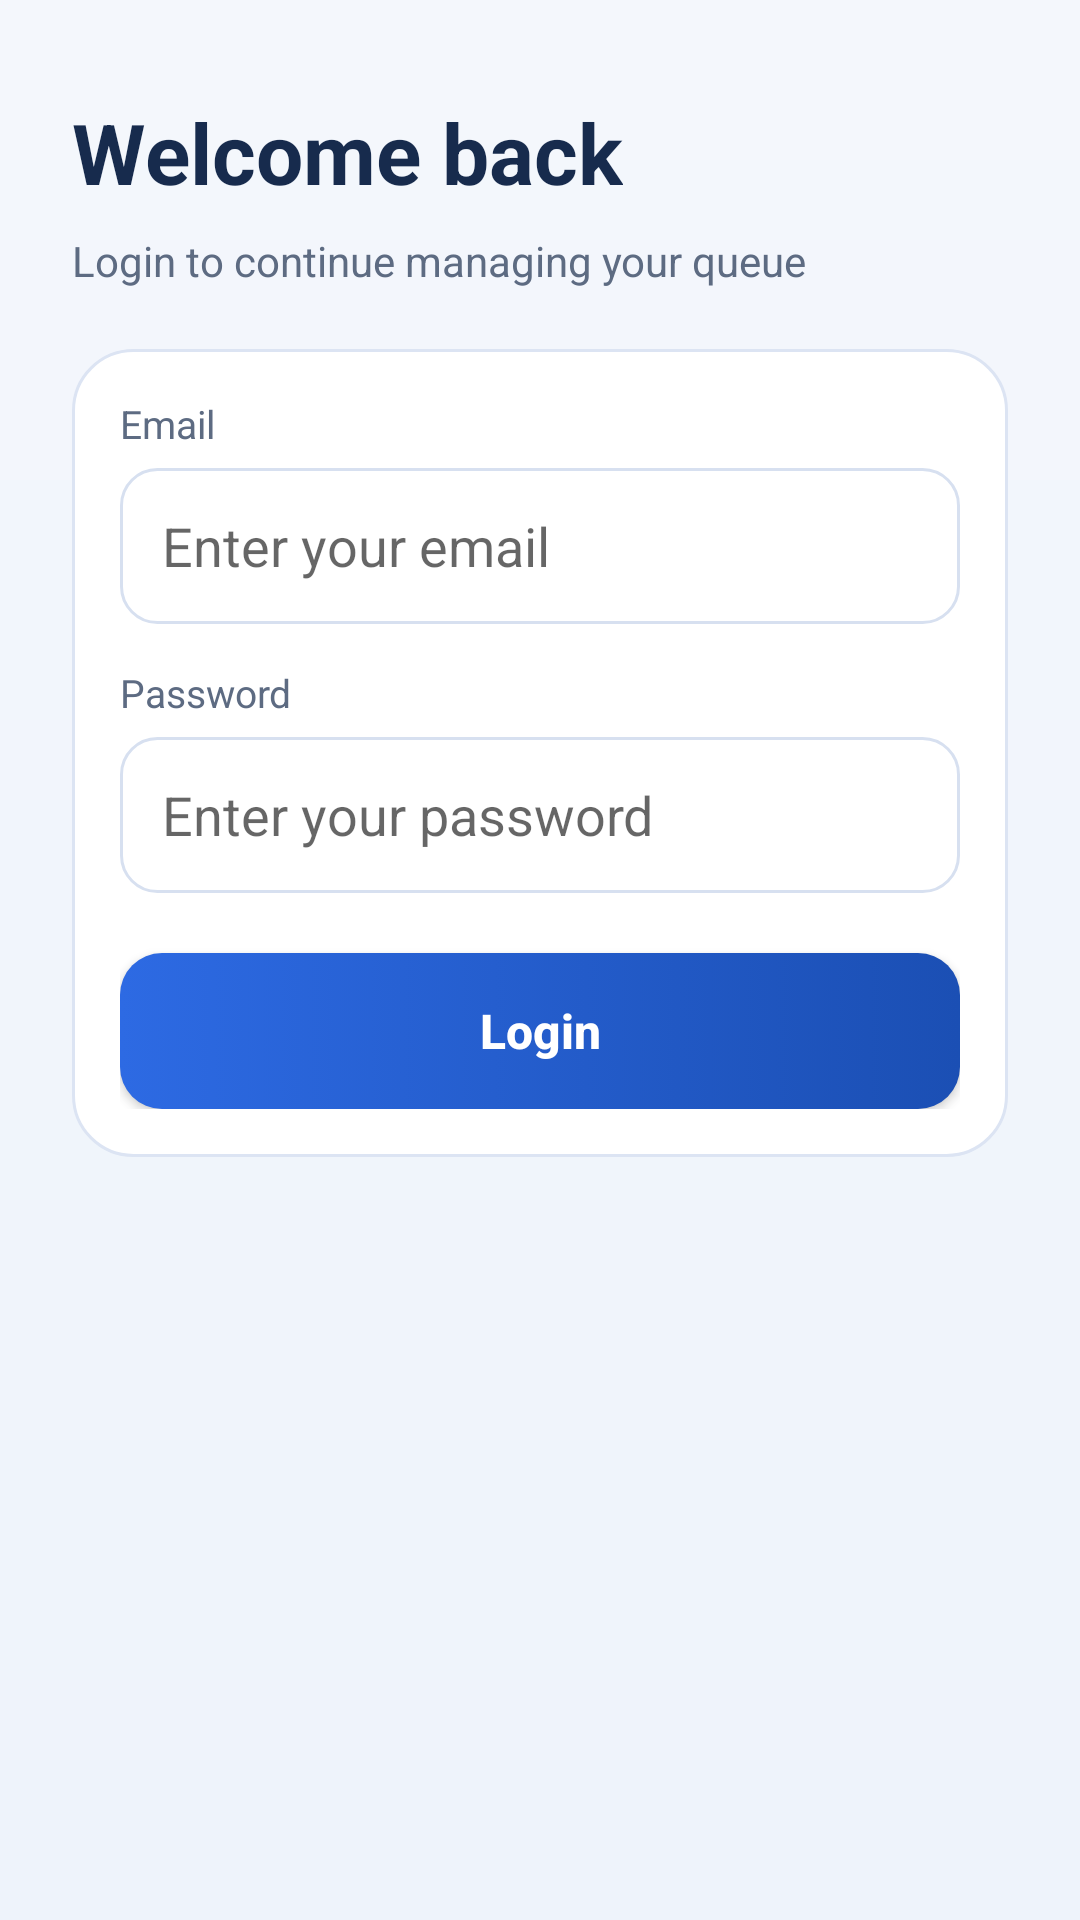

Layout XML and referenced resources for this Android screen:
<!-- AndroidManifest.xml: application theme Theme.QueueEaseApp -->
<!-- res/layout/activity_login.xml -->
<?xml version="1.0" encoding="utf-8"?>
<LinearLayout xmlns:android="http://schemas.android.com/apk/res/android"
    android:layout_width="match_parent"
    android:layout_height="match_parent"
    android:background="@drawable/bg_screen_gradient"
    android:orientation="vertical"
    android:padding="24dp">

    <TextView
        android:layout_width="wrap_content"
        android:layout_height="wrap_content"
        android:layout_marginTop="8dp"
        android:text="@string/login_title"
        android:textColor="@color/text_primary"
        android:textSize="28sp"
        android:textStyle="bold" />

    <TextView
        android:layout_width="match_parent"
        android:layout_height="wrap_content"
        android:layout_marginTop="8dp"
        android:text="@string/login_subtitle"
        android:textColor="@color/text_secondary"
        android:textSize="14sp" />

    <LinearLayout
        android:layout_width="match_parent"
        android:layout_height="wrap_content"
        android:layout_marginTop="20dp"
        android:background="@drawable/bg_surface_card"
        android:orientation="vertical"
        android:padding="16dp">

        <TextView
            android:layout_width="wrap_content"
            android:layout_height="wrap_content"
            android:text="Email"
            android:textColor="@color/text_secondary"
            android:textSize="13sp" />

        <EditText
            android:id="@+id/etEmail"
            android:layout_width="match_parent"
            android:layout_height="52dp"
            android:layout_marginTop="6dp"
            android:background="@drawable/bg_input"
            android:hint="Enter your email"
            android:inputType="textEmailAddress"
            android:paddingStart="14dp"
            android:paddingEnd="14dp" />

        <TextView
            android:layout_width="wrap_content"
            android:layout_height="wrap_content"
            android:layout_marginTop="14dp"
            android:text="Password"
            android:textColor="@color/text_secondary"
            android:textSize="13sp" />

        <EditText
            android:id="@+id/etPassword"
            android:layout_width="match_parent"
            android:layout_height="52dp"
            android:layout_marginTop="6dp"
            android:background="@drawable/bg_input"
            android:hint="Enter your password"
            android:inputType="textPassword"
            android:paddingStart="14dp"
            android:paddingEnd="14dp" />

        <Button
            android:id="@+id/btnLogin"
            android:layout_width="match_parent"
            android:layout_height="52dp"
            android:layout_marginTop="20dp"
            android:background="@drawable/bg_primary_button"
            android:text="Login"
            android:textAllCaps="false"
            android:textColor="@color/white"
            android:textSize="16sp"
            android:textStyle="bold" />
    </LinearLayout>

</LinearLayout>
<!-- resources referenced by this layout -->
<resources>
  <color name="text_primary">#172B4D</color>
  <color name="text_secondary">#5D6B82</color>
  <color name="white">#FFFFFFFF</color>
  <!-- drawable bg_input (drawable) -->
  <?xml version="1.0" encoding="utf-8"?>
  <shape xmlns:android="http://schemas.android.com/apk/res/android">
      <solid android:color="@color/surface" />
      <corners android:radius="12dp" />
      <stroke
          android:width="1dp"
          android:color="#D7E0F0" />
  </shape>
  <!-- drawable bg_primary_button (drawable) -->
  <?xml version="1.0" encoding="utf-8"?>
  <selector xmlns:android="http://schemas.android.com/apk/res/android">
      <item android:state_enabled="false">
          <shape>
              <solid android:color="#9CB8EC" />
              <corners android:radius="14dp" />
          </shape>
      </item>
      <item>
          <shape>
              <gradient
                  android:angle="0"
                  android:endColor="@color/brand_primary_dark"
                  android:startColor="@color/brand_primary" />
              <corners android:radius="14dp" />
          </shape>
      </item>
  </selector>
  <!-- drawable bg_screen_gradient (drawable) -->
  <?xml version="1.0" encoding="utf-8"?>
  <shape xmlns:android="http://schemas.android.com/apk/res/android">
      <gradient
          android:angle="270"
          android:endColor="@color/background"
          android:startColor="@color/surface_alt" />
  </shape>
  <!-- drawable bg_surface_card (drawable) -->
  <?xml version="1.0" encoding="utf-8"?>
  <shape xmlns:android="http://schemas.android.com/apk/res/android">
      <solid android:color="@color/surface" />
      <corners android:radius="20dp" />
      <stroke
          android:width="1dp"
          android:color="#DCE4F3" />
  </shape>
  <string name="login_subtitle">Login to continue managing your queue</string>
  <string name="login_title">Welcome back</string>
  <style name="Theme.QueueEaseApp" parent="Theme.AppCompat.Light.NoActionBar">
          <item name="android:windowBackground">@color/background</item>
          <item name="colorPrimary">@color/brand_primary</item>
          <item name="colorPrimaryDark">@color/brand_primary_dark</item>
          <item name="colorAccent">@color/brand_accent</item>
          <item name="android:textColorPrimary">@color/text_primary</item>
          <item name="android:textColorSecondary">@color/text_secondary</item>
          <item name="android:statusBarColor" tools:targetApi="lollipop">@color/brand_primary_dark</item>
      </style>
  <color name="surface">#FFFFFFFF</color>
  <color name="brand_primary_dark">#1B4FB4</color>
  <color name="brand_primary">#2D6AE3</color>
  <color name="background">#EEF3FB</color>
  <color name="surface_alt">#F4F7FC</color>
  <color name="brand_accent">#4B8CFF</color>
</resources>
